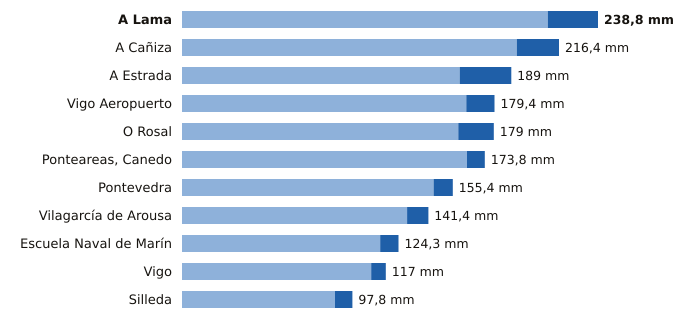

The data file committed next to this chart (first rows):
estacion, provincia, indicativo, mm_6_dias_anteriores, mm_hoy, mm_7_dias, horas_de_hoy
A Lama, Pontevedra, 1489A, 210.0, 28.8, 238.8, 16
A Cañiza, Pontevedra, 1719, 192.2, 24.2, 216.4, 17
A Estrada, Pontevedra, 1468X, 159.4, 29.6, 189.0, 14
Vigo Aeropuerto, Pontevedra, 1495, 163.2, 16.2, 179.4, 18
O Rosal, Pontevedra, 1730E, 158.6, 20.4, 179.0, 15
Ponteareas, Canedo, Pontevedra, 1723X, 163.6, 10.2, 173.8, 14
Pontevedra, Pontevedra, 1484C, 144.4, 11.0, 155.4, 18
Vilagarcía de Arousa, Pontevedra, 1477V, 129.2, 12.2, 141.4, 15
Escuela Naval de Marín, Pontevedra, 1486E, 113.8, 10.5, 124.3, 18
Vigo, Pontevedra, 1496X, 108.6, 8.4, 117.0, 15
Silleda, Pontevedra, 1466A, 87.8, 10.0, 97.8, 17
